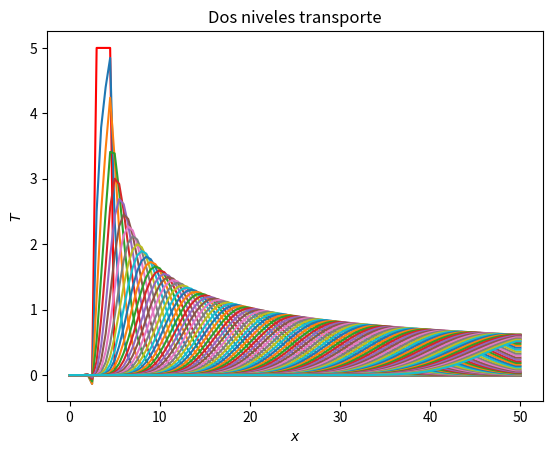

Here is the Python script that generated this plot:
# Javier Mariño
## DOS NIVELES TRANSPORTE ##
import matplotlib.pyplot as plt
import numpy as np

dimt = 100 # número de iteraciones temporales
deltat = 0.1; deltax = 0.5; 
C = 1.0; alpha = 1.0
u = C*deltax/deltat 
s = alpha*deltat/deltax**2
N = 100 # parámetros naturales de la discretización

T = np.zeros(N+1);
#np.random.seed(8); 
T[6:10]=5


plt.close('all')
plt.plot(np.arange(N+1)*deltax,T,'-r'); plt.pause(0.00001)

A = np.zeros((N+1,N+1))


for i in range(1,N): # creamos la matriz de coeficientes de Tnew
		for j in range(1,N):
			if i==j:
				A[i,j]=1.+2*s
				A[i,j+1]=C/2.-s
				A[i,j-1]=-C/2-s
A[0,0]=1.; A[N,N]=1
#A[1,N]=1.; A[N-1,N]=1

B = np.zeros((N+1,N+1))

for i in range(1,N):
	for j in range(1,N):
		if i==j:
			B[i,j]=1.
#B[N-1,N]=1; B[1,N]=1
B[0,0] = 1; B[N,N]=1

Ai = np.linalg.inv(A)
D = np.dot(Ai, B)


for n in range(dimt):

	Tnew = np.dot(D,T)
	Tnew[N]=Tnew[N-1];


	if n%1==0:
		plt.plot(np.arange(N+1)*deltax, Tnew,'-'); plt.pause(0.00001)
		plt.show()

	T = Tnew.copy()

			


plt.xlabel('$x$')
plt.ylabel('$T$')
plt.title('Dos niveles transporte')